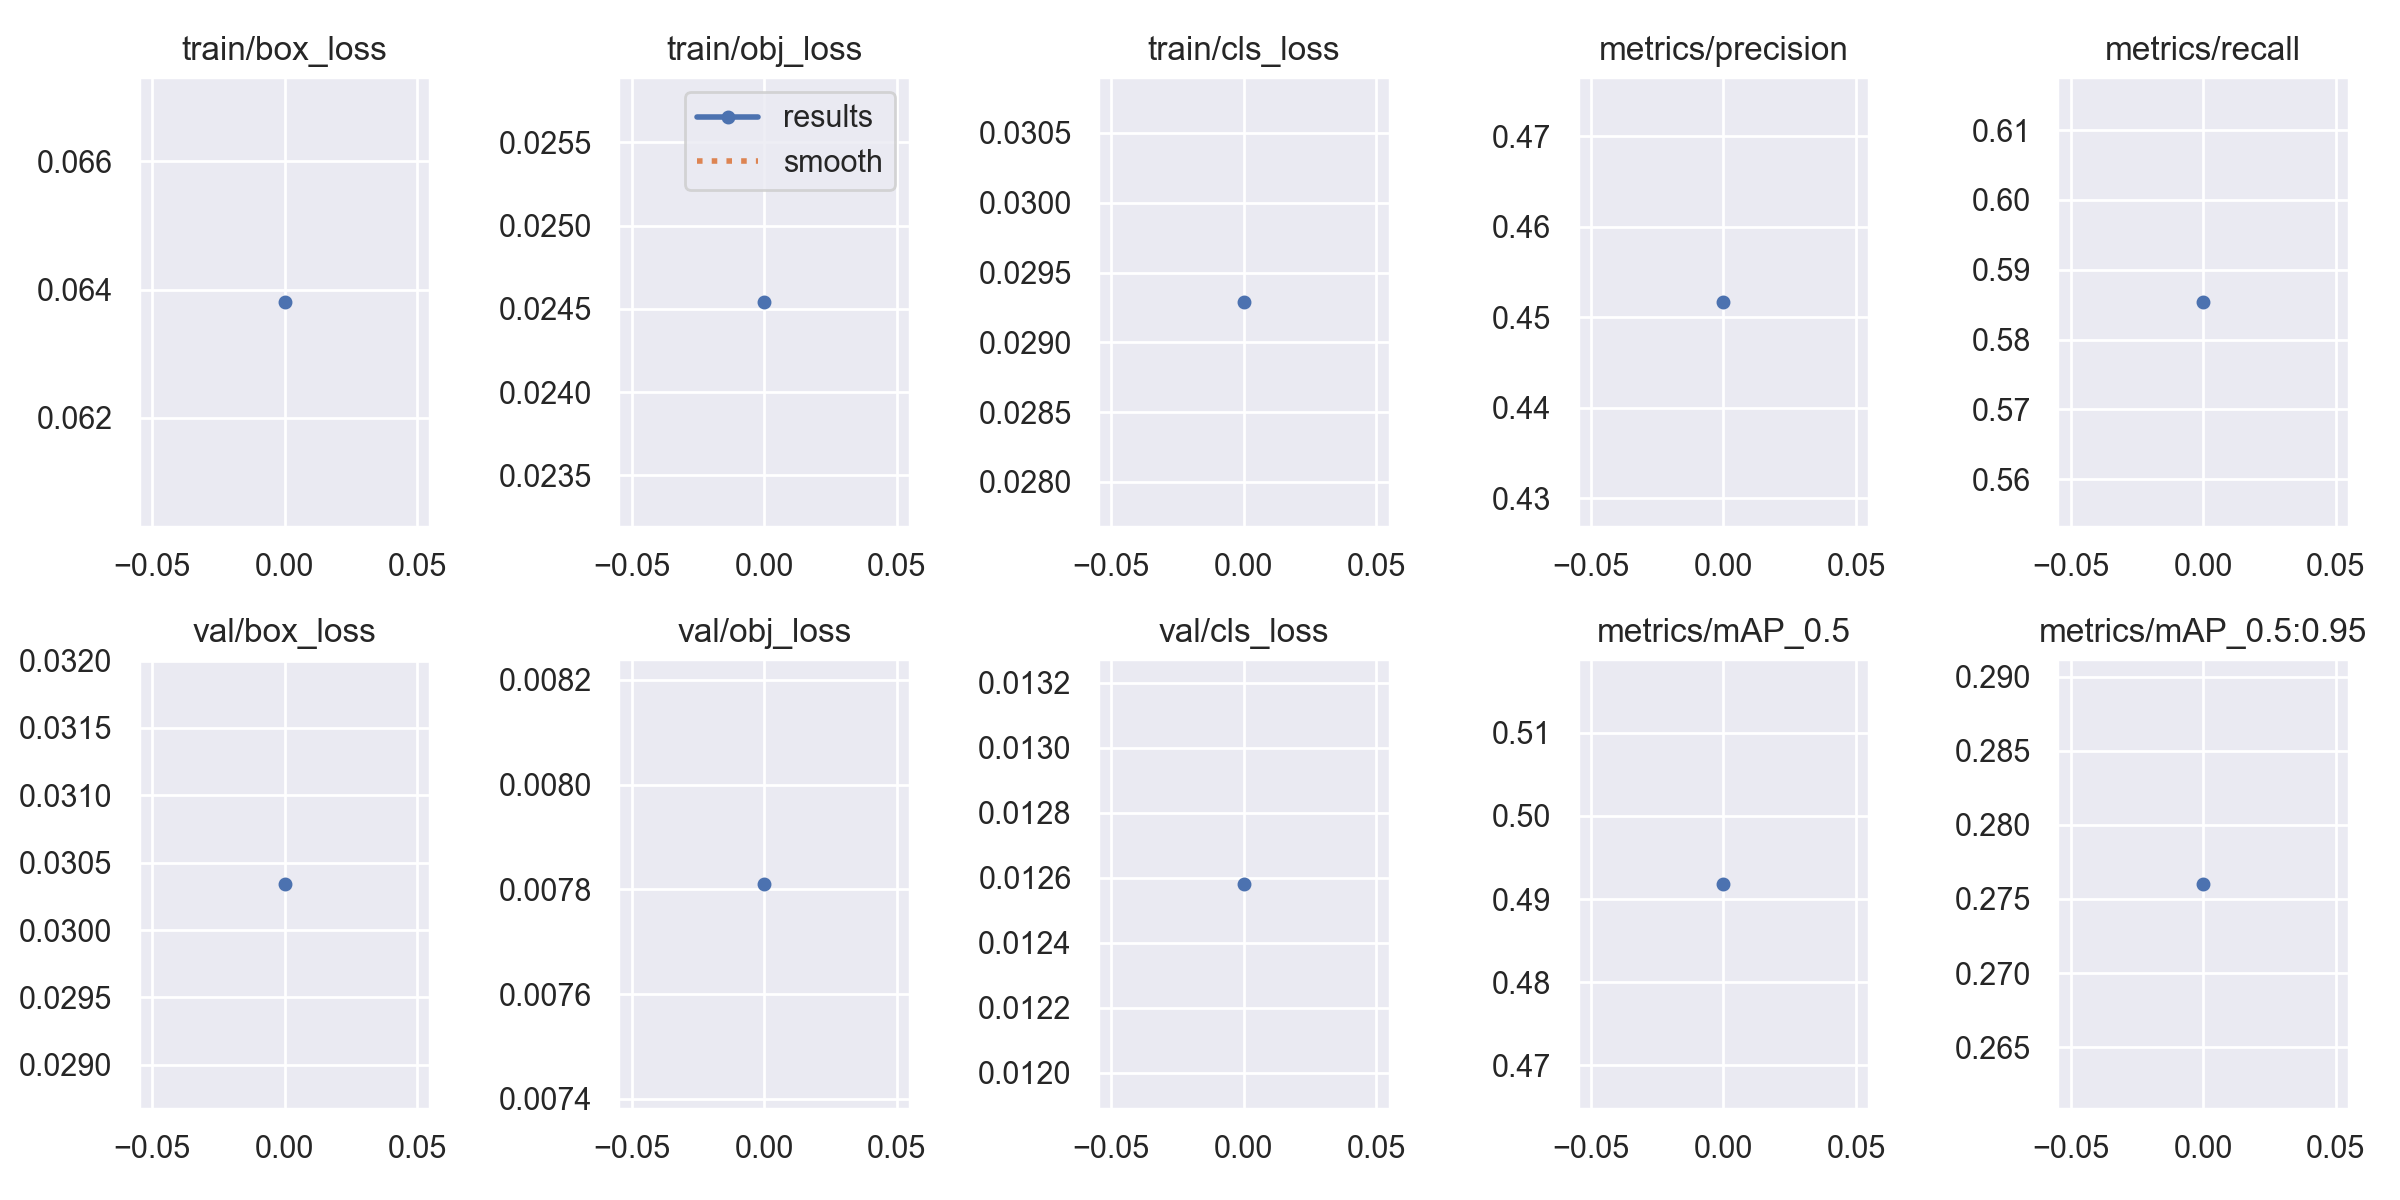

Values plotted in this chart, from the file beside it:
epoch, train/box_loss, train/obj_loss, train/cls_loss, metrics/precision, metrics/recall, metrics/mAP_0.5, metrics/mAP_0.5:0.95, val/box_loss, val/obj_loss, val/cls_loss, x/lr0, x/lr1, x/lr2
0, 0.06381, 0.02454, 0.02929, 0.4517, 0.5854, 0.4919, 0.276, 0.03034, 0.007811, 0.01258, 0.07018, 0.003313, 0.003313
